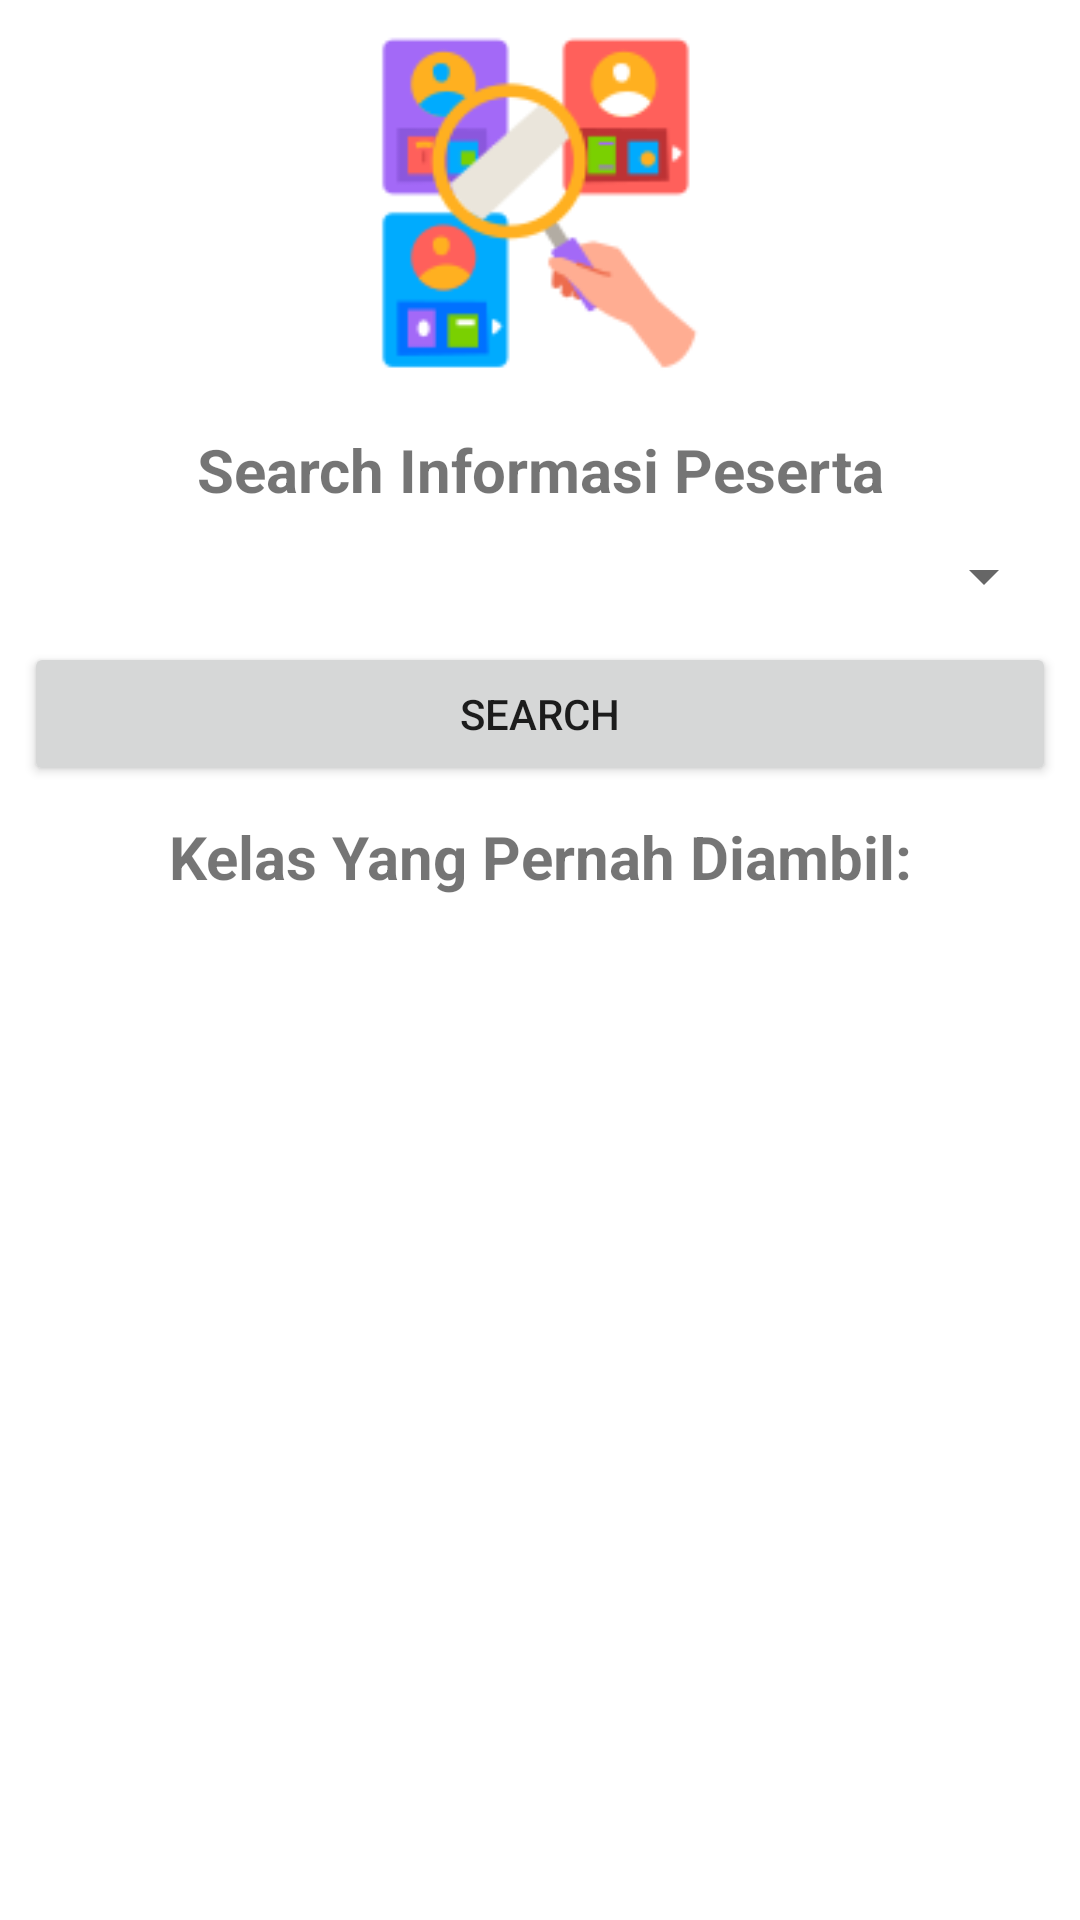

Layout XML and referenced resources for this Android screen:
<!-- AndroidManifest.xml: application theme Theme.ProjectIndividual -->
<!-- res/layout/fragment_search2.xml -->
<?xml version="1.0" encoding="utf-8"?>
<LinearLayout xmlns:android="http://schemas.android.com/apk/res/android"
    xmlns:app="http://schemas.android.com/apk/res-auto"
    xmlns:tools="http://schemas.android.com/tools"
    android:layout_width="match_parent"
    android:layout_height="match_parent"
    android:orientation="vertical"
    android:padding="8dp"
    android:paddingTop="20dp"
    tools:context=".HomeFragment">

    <ImageView
        android:id="@+id/imageView"
        android:layout_width="270dp"
        android:layout_height="120dp"
        android:layout_gravity="center"
        android:src="@drawable/searching" />

    <TextView
        android:id="@+id/textView"
        android:layout_width="match_parent"
        android:layout_height="wrap_content"
        android:layout_marginTop="15dp"
        android:fontFamily="sans-serif"
        android:text="Search Informasi Peserta"
        android:textAlignment="center"
        android:textSize="20sp"
        android:textStyle="bold" />

    <Spinner
        android:id="@+id/spinner2"
        android:layout_width="match_parent"
        android:layout_height="wrap_content"
        android:layout_marginTop="10dp"
        android:layout_marginBottom="10dp" />

    <Button
        android:id="@+id/button_search2"
        android:layout_width="match_parent"
        android:layout_height="wrap_content"
        android:text="SEARCH" />

    <TextView
        android:id="@+id/textView6"
        android:layout_width="match_parent"
        android:layout_height="wrap_content"
        android:layout_marginTop="10dp"
        android:layout_marginBottom="10dp"
        android:gravity="center"
        android:text="Kelas Yang Pernah Diambil:"
        android:textSize="20sp"
        android:textStyle="bold" />

    <FrameLayout
        android:layout_width="match_parent"
        android:layout_height="match_parent">

        <ListView
            android:id="@+id/listView"
            android:layout_width="match_parent"
            android:layout_height="match_parent" />
    </FrameLayout>
</LinearLayout>
<!-- resources referenced by this layout -->
<resources>
  <!-- drawable searching: png bitmap (drawable, 9860 bytes) -->
  <style name="Theme.ProjectIndividual" parent="Theme.MaterialComponents.DayNight.NoActionBar">
          
          <item name="colorPrimary">@color/custom_blue</item>
          <item name="colorPrimaryVariant">@color/custom_corporate</item>
          <item name="colorOnPrimary">@color/white</item>
          
          <item name="colorSecondary">@color/teal_200</item>
          <item name="colorSecondaryVariant">@color/teal_700</item>
          <item name="colorOnSecondary">@color/black</item>
          
          <item name="android:statusBarColor" tools:targetApi="l">?attr/colorPrimaryVariant</item>
          
      </style>
  <color name="custom_blue">#3CA1FF</color>
  <color name="custom_corporate">#16537E</color>
  <color name="white">#FFFFFFFF</color>
  <color name="teal_200">#FF03DAC5</color>
  <color name="teal_700">#FF018786</color>
  <color name="black">#FF000000</color>
</resources>
